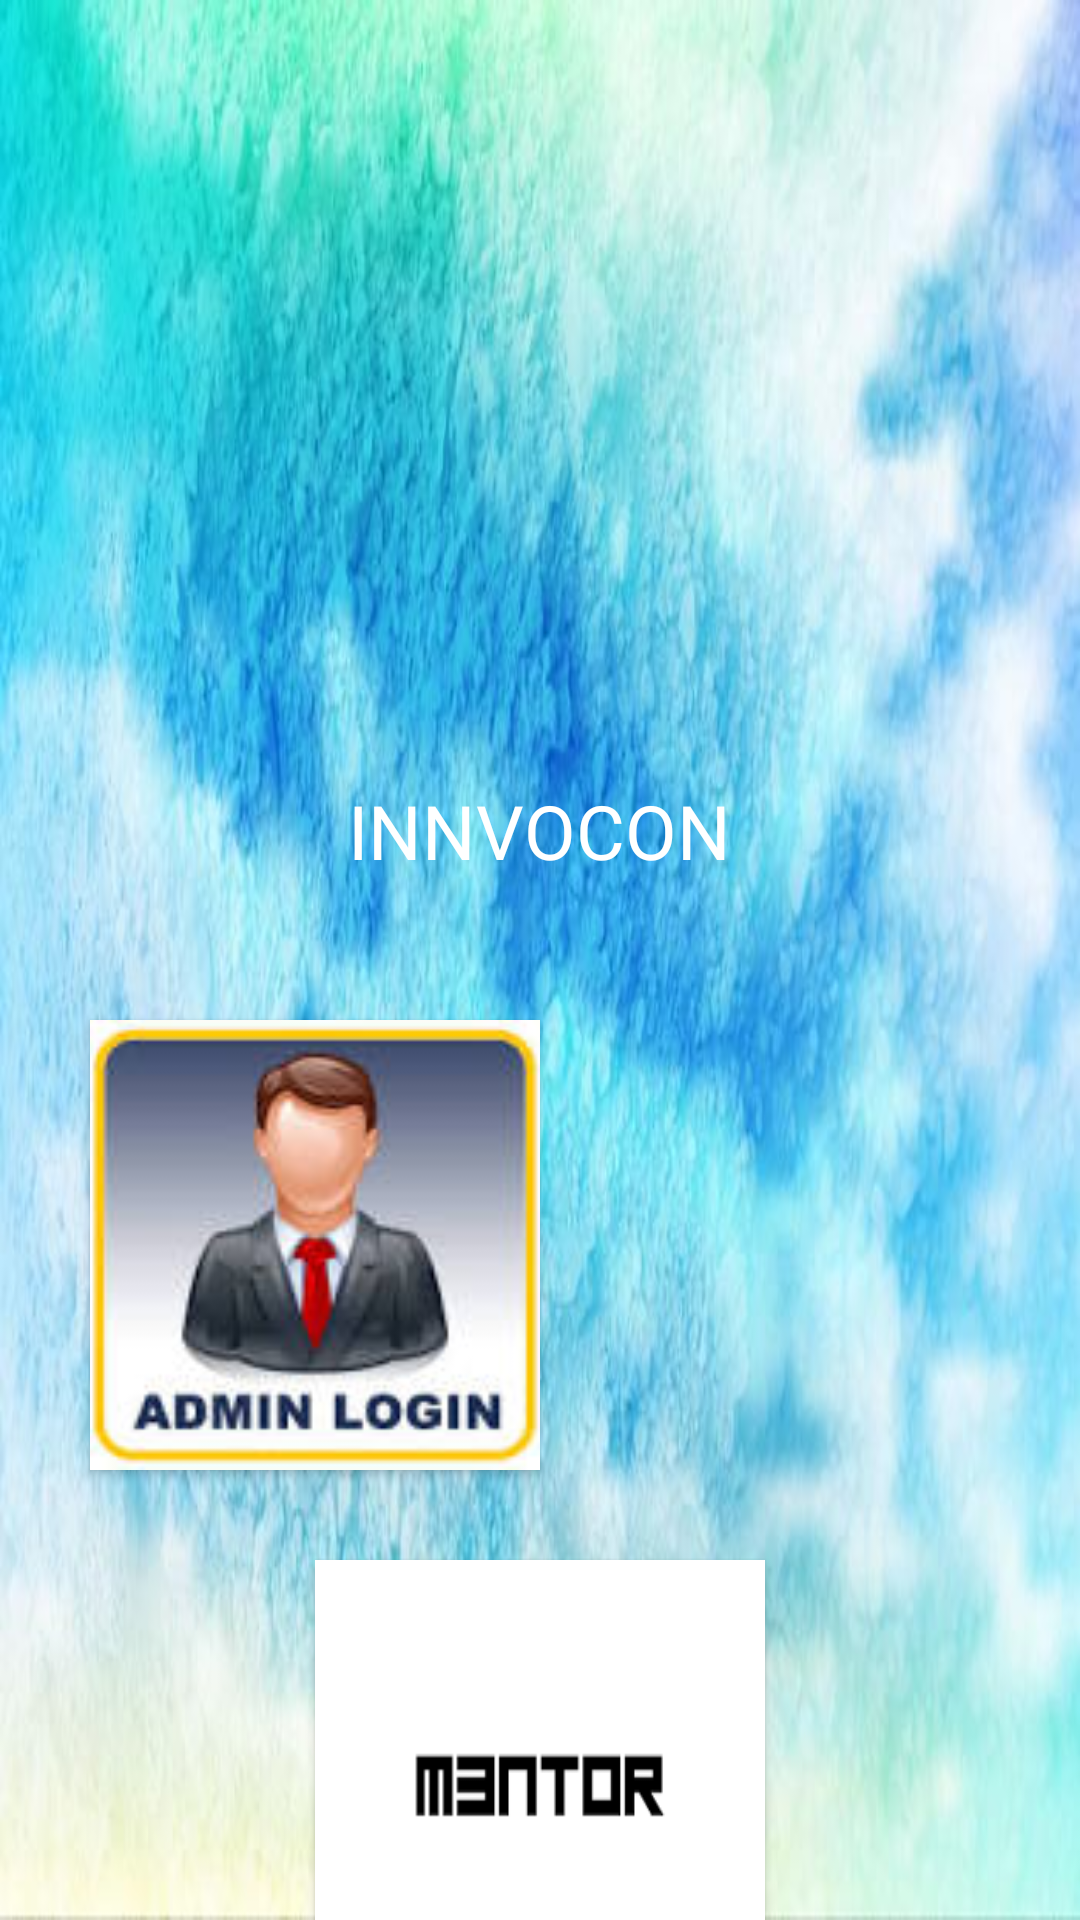

The Android layout XML behind this screen, and the referenced resources:
<!-- AndroidManifest.xml: application theme AppTheme -->
<!-- res/layout/activity_main2.xml -->
<?xml version="1.0" encoding="utf-8"?>
<LinearLayout xmlns:android="http://schemas.android.com/apk/res/android"
    xmlns:app="http://schemas.android.com/apk/res-auto"
    xmlns:tools="http://schemas.android.com/tools"
    android:layout_width="match_parent"
    android:layout_height="match_parent"
    android:orientation="vertical"
    android:background="@drawable/blue2"
    tools:context=".Dashboard">




    <LinearLayout
        android:layout_width="match_parent"
        android:layout_height="300dp"
        android:orientation="vertical"
        android:background="@drawable/elearning">

        <TextView
            android:layout_width="wrap_content"
            android:layout_height="wrap_content"
            android:layout_gravity="center"
            android:gravity="center"
            android:text="INNVOCON"
            android:layout_marginTop="260dp"
            android:textColor="#ffffffff"
            android:textSize="25dp"/>
    </LinearLayout>

    <LinearLayout
        android:layout_width="match_parent"
        android:layout_height="210dp"
        android:orientation="horizontal"
        >

        <Button
            android:id="@+id/adminbtn"
            android:layout_marginTop="10dp"
            android:layout_width="150dp"
            android:layout_height="150dp"
            android:layout_marginLeft="30dp"
            android:layout_gravity="center"
            android:gravity="center"
            android:clickable="true"
            android:background="@drawable/admin"/>


        <Button
            android:id="@+id/studentbtn"
            android:layout_marginLeft="50dp"
            android:layout_marginTop="10dp"
            android:layout_width="150dp"
            android:layout_height="150dp"
            android:layout_gravity="center"
            android:clickable="true"
            android:gravity="center"
            android:background="@drawable/studentlog"/>


    </LinearLayout>



    <Button

        android:id="@+id/mentorbtn"
        android:onClick="homeid1"
        android:clickable="true"
        android:layout_marginTop="10dp"
        android:layout_width="150dp"
        android:layout_height="150dp"
        android:layout_gravity="center"
        android:gravity="center"
        android:background="@drawable/mentor"
        />
    <TextView
        android:layout_marginTop="20dp"
        android:layout_width="wrap_content"
        android:layout_height="wrap_content"
        android:layout_gravity="center"
        android:gravity="center"
        android:text="click the Given Option"/>



</LinearLayout>
<!-- resources referenced by this layout -->
<resources>
  <!-- drawable admin: jpg bitmap (drawable-v24, 4964 bytes) -->
  <!-- drawable blue2: jpg bitmap (drawable-v24, 45950 bytes) -->
  <!-- drawable mentor: png bitmap (drawable-v24, 718 bytes) -->
  <style name="AppTheme" parent="Theme.AppCompat.Light.DarkActionBar">
          
          <item name="colorPrimary">@color/colorPrimary</item>
          <item name="colorPrimaryDark">@color/colorPrimaryDark</item>
          <item name="colorAccent">@color/colorAccent</item>
      </style>
  <color name="colorPrimary">#1893F3</color>
  <color name="colorPrimaryDark">#1893F3</color>
  <color name="colorAccent">#D81B60</color>
</resources>
